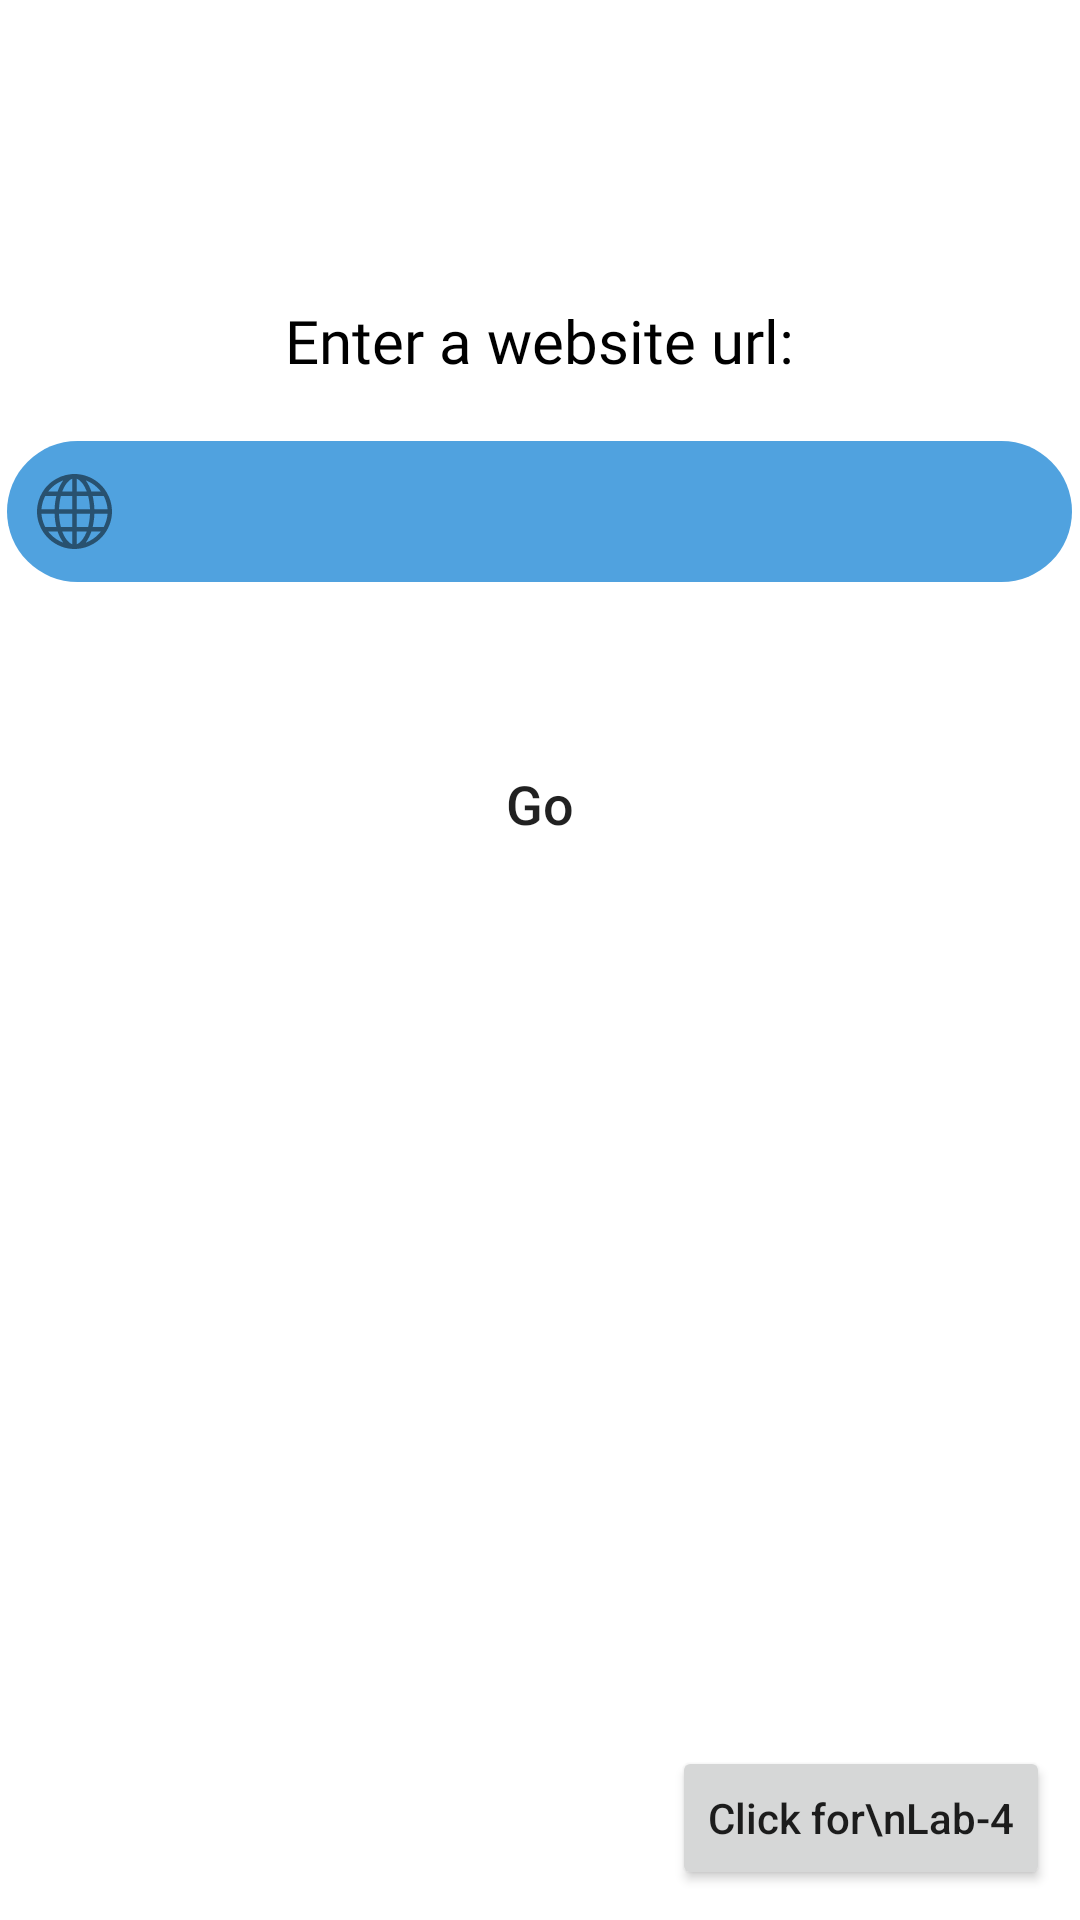

The Android layout XML behind this screen, and the referenced resources:
<!-- AndroidManifest.xml: application theme Theme.SDPD -->
<!-- res/layout/activity_lab32.xml -->
<?xml version="1.0" encoding="utf-8"?>
<RelativeLayout xmlns:android="http://schemas.android.com/apk/res/android"
    xmlns:app="http://schemas.android.com/apk/res-auto"
    xmlns:tools="http://schemas.android.com/tools"
    android:layout_width="match_parent"
    android:layout_height="match_parent"
    tools:context=".Lab_3_2">

    <TextView
        android:id="@+id/enterhdg"
        android:layout_width="wrap_content"
        android:layout_height="wrap_content"
        android:layout_centerHorizontal="true"
        android:layout_marginTop="100dp"
        android:textSize="20dp"
        android:textColor="@color/black"
        android:fontFamily="@font/amaranth"
        android:text="Enter a website url:"/>

    <EditText
        android:id="@+id/site_url"
        android:layout_width="wrap_content"
        android:layout_height="wrap_content"
        android:layout_below="@id/enterhdg"
        android:layout_centerHorizontal="true"
        android:layout_marginTop="20dp"
        android:background="@drawable/custom_et"
        android:drawableStart="@drawable/ic_internet"
        android:drawablePadding="10dp"
        android:elevation="10dp"
        android:ems="15"
        android:fontFamily="@font/amaranth"
        android:textColor="@color/white"
        android:padding="10dp"
        android:shadowColor="@color/black"
        android:textSize="20dp"
        android:backgroundTint="#50a2df"/>

    <Button
        android:id="@+id/go_button"
        android:layout_width="wrap_content"
        android:layout_height="wrap_content"
        android:layout_below="@id/site_url"
        android:layout_centerHorizontal="true"
        android:layout_marginTop="50dp"
        android:background="@drawable/custom_et"
        android:text="Go"
        android:textAllCaps="false"
        android:textSize="18dp" />

    <Button
        android:id="@+id/lab_4_proceed"
        android:layout_width="wrap_content"
        android:layout_height="wrap_content"
        android:layout_alignParentEnd="true"
        android:layout_alignParentBottom="true"
        android:layout_marginStart="10dp"
        android:layout_marginTop="10dp"
        android:layout_marginEnd="10dp"
        android:layout_marginBottom="10dp"
        android:text="Click for\nLab-4"
        android:textAllCaps="false" />

</RelativeLayout>
<!-- resources referenced by this layout -->
<resources>
  <!-- drawable custom_et (drawable) -->
  <?xml version="1.0" encoding="utf-8"?>
  <shape xmlns:android="http://schemas.android.com/apk/res/android"
      android:shape="rectangle">
  
      <corners android:radius="50dp"
          />
  
  </shape>
  <!-- drawable ic_internet: vector/xml drawable (drawable, 3108 chars, omitted) -->
  <style name="Theme.SDPD" parent="Theme.MaterialComponents.DayNight.DarkActionBar">
          
          <item name="colorPrimary">@color/purple_500</item>
          <item name="colorPrimaryVariant">@color/purple_700</item>
          <item name="colorOnPrimary">@color/white</item>
          
          <item name="colorSecondary">@color/teal_200</item>
          <item name="colorSecondaryVariant">@color/teal_700</item>
          <item name="colorOnSecondary">@color/black</item>
          
          <item name="android:statusBarColor" tools:targetApi="l">?attr/colorPrimaryVariant</item>
          
      </style>
  <!-- not gathered from this repository: default colours our renderer supplied (Android Studio template values) -->
  <color name="purple_500">#FF6200EE</color>
  <color name="purple_700">#FF3700B3</color>
  <color name="teal_200">#FF03DAC5</color>
  <color name="teal_700">#FF018786</color>
  <color name="black">#FF000000</color>
  <color name="white">#FFFFFFFF</color>
</resources>
